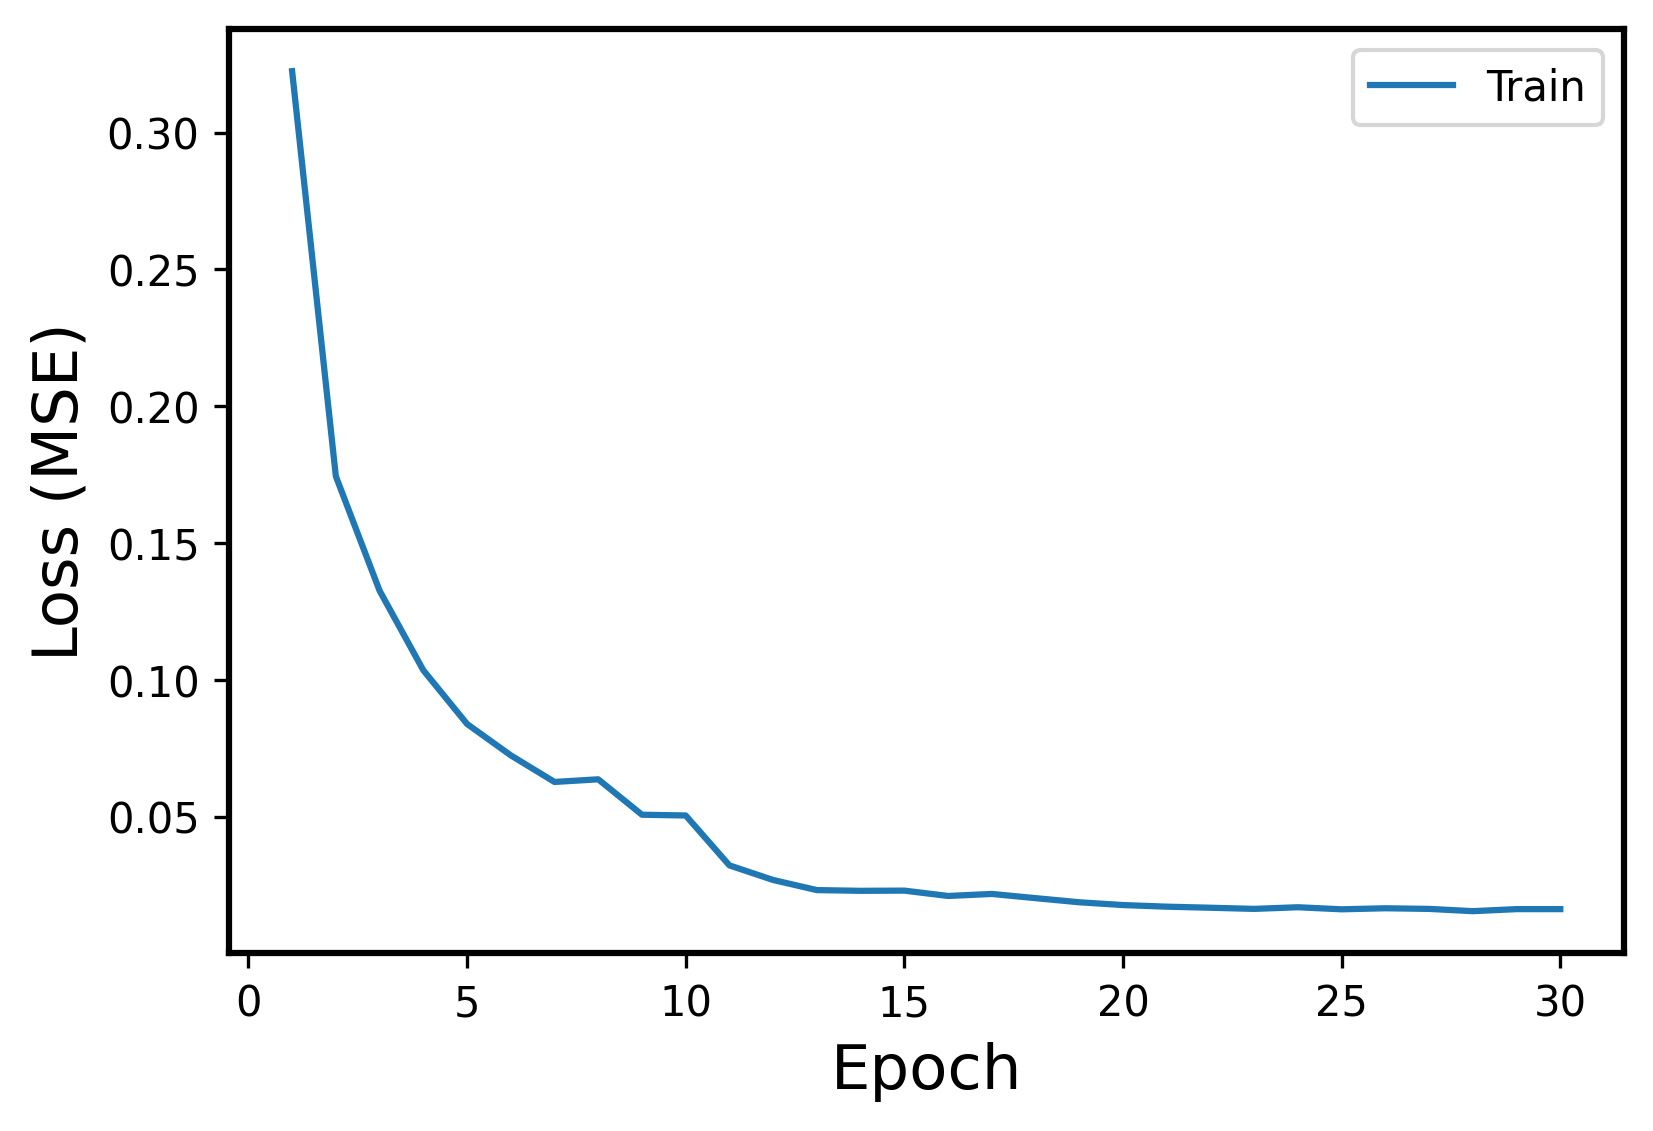

Source data for this figure (header and first rows):
Epoch, Events, Error
1, Train, 0.3224
2, Train, 0.1744
3, Train, 0.1326
4, Train, 0.1035
5, Train, 0.08384
6, Train, 0.07237
7, Train, 0.06264
8, Train, 0.0636
9, Train, 0.05066
10, Train, 0.05038
11, Train, 0.03215
12, Train, 0.0268
13, Train, 0.02311
14, Train, 0.02285
15, Train, 0.02292
16, Train, 0.02096
17, Train, 0.0217
18, Train, 0.02017
19, Train, 0.01866
20, Train, 0.01764
21, Train, 0.01705
22, Train, 0.01666
23, Train, 0.01624
24, Train, 0.01684
25, Train, 0.01609
26, Train, 0.01647
27, Train, 0.01624
28, Train, 0.01541
29, Train, 0.01615
30, Train, 0.01615
